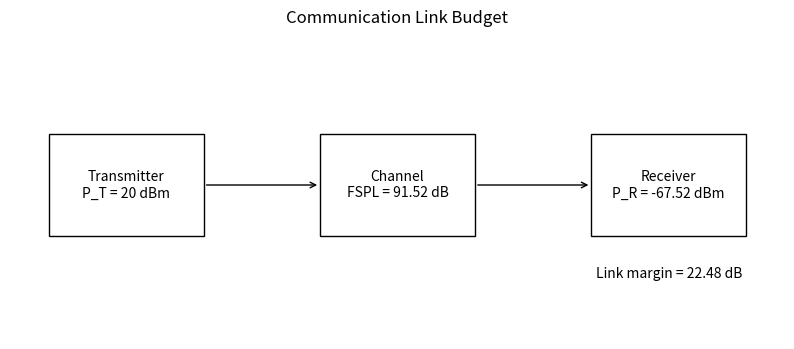

Source code (Python):
import math
import matplotlib.pyplot as plt

P_T = 20  # dBm
G_T = 2  # dB
G_R = 2  # dB
d = 1  # km
f = 900  # MHz
sensitivity = -90  # dBm

fspl = 32.44 + 20 * math.log10(d) + 20 * math.log10(f)
P_R = P_T + G_T + G_R - fspl
margin = P_R - sensitivity
print("FSPL:", fspl)
print("Received power:", P_R)
print("Link margin:", margin)

fig, ax = plt.subplots(figsize=(10, 4))

ax.add_patch(plt.Rectangle((0.5, 1), 2, 1, fill=False))
ax.add_patch(plt.Rectangle((4, 1), 2, 1, fill=False))
ax.add_patch(plt.Rectangle((7.5, 1), 2, 1, fill=False))

ax.text(1.5, 1.5, f"Transmitter\nP_T = {P_T} dBm", ha="center", va="center")
ax.text(5, 1.5, f"Channel\nFSPL = {fspl:.2f} dB", ha="center", va="center")
ax.text(8.5, 1.5, f"Receiver\nP_R = {P_R:.2f} dBm", ha="center", va="center")

ax.annotate("", xy=(4, 1.5), xytext=(2.5, 1.5), arrowprops=dict(arrowstyle="->"))
ax.annotate("", xy=(7.5, 1.5), xytext=(6, 1.5), arrowprops=dict(arrowstyle="->"))

ax.text(8.5, 0.6, f"Link margin = {margin:.2f} dB", ha="center")

ax.set_xlim(0, 10)
ax.set_ylim(0, 3)
ax.axis("off")
ax.set_title("Communication Link Budget")

plt.show()
